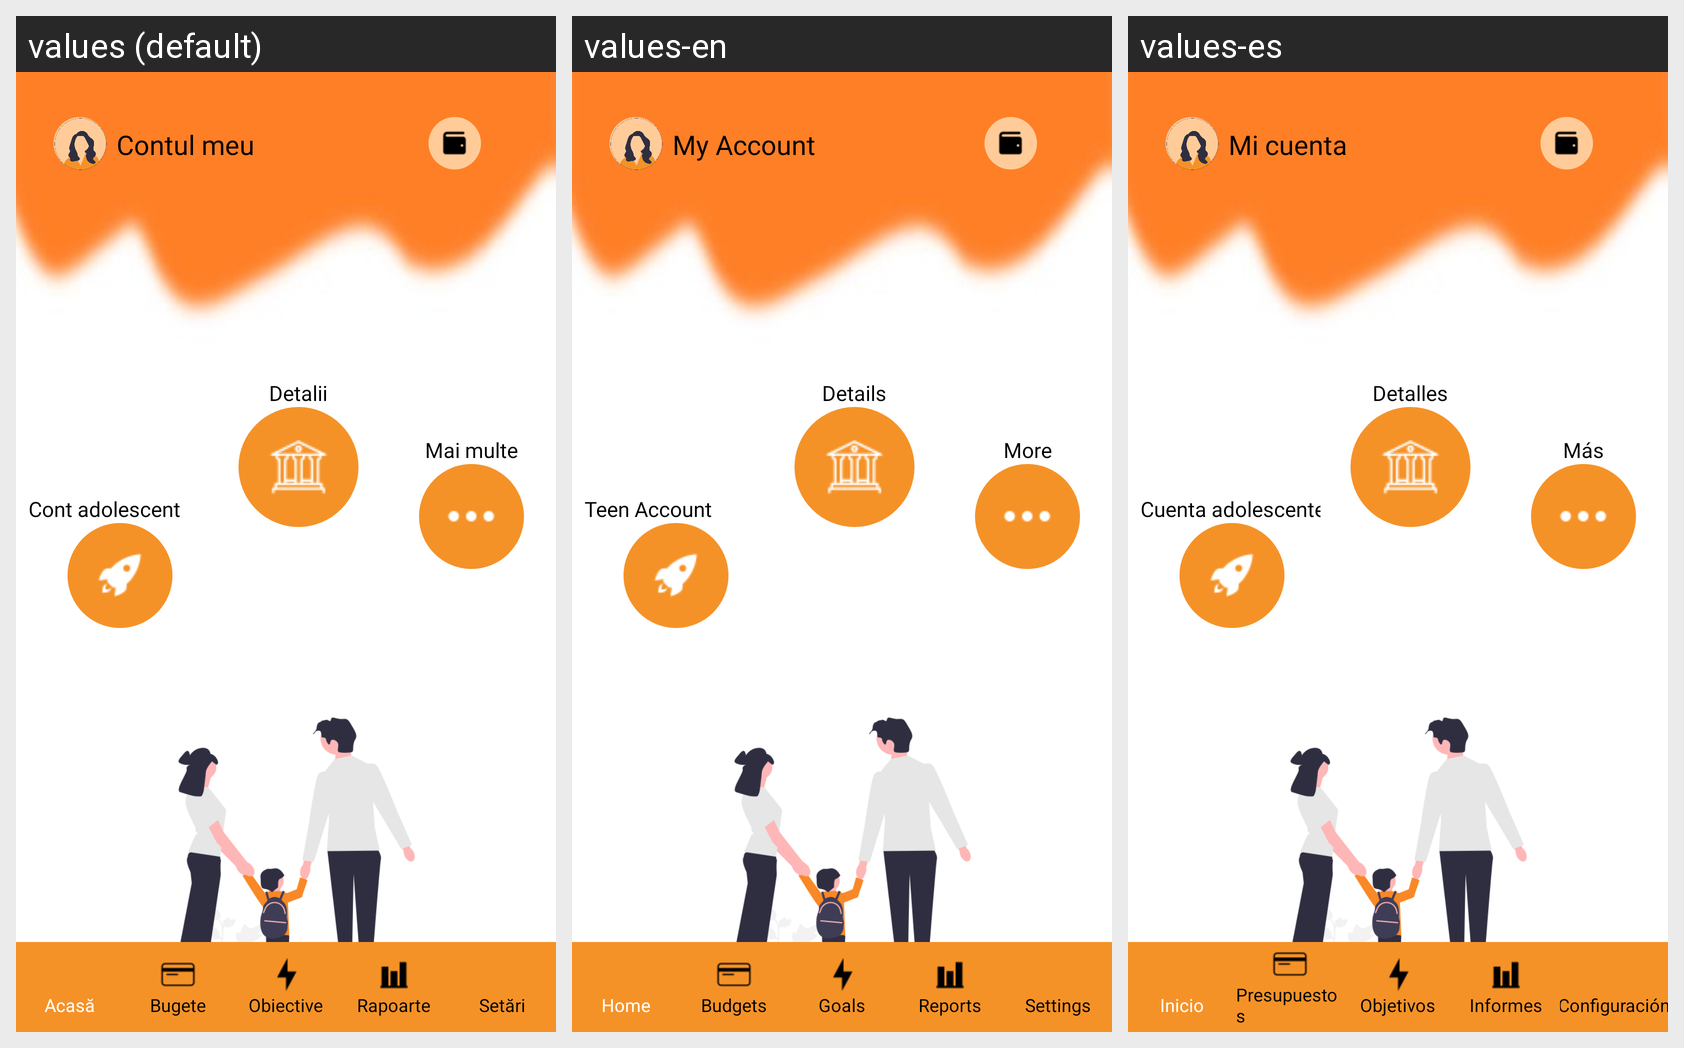

Strings drawn on this Android screen and how each of the app's shown locales translates them:
Android screen res/layout/activity_parent_dashboard.xml rendered under 3 locales, left to right: values (default), values-en, values-es. Device: Nexus 5 (rendered at 1080×1920; each locale shown at half size, 540×960, under a caption strip naming it); theme Theme.ProiectPIU_ManagementFinanciar.
Strings drawn on this screen, with the default value and each locale's value (text and hints the layout hard-codes, and strings that could not be matched under every locale, appear in the picture but are not listed):

account_title
  values: Contul meu
  values-en: My Account
  values-es: Mi cuenta

details_section
  values: Detalii
  values-en: Details
  values-es: Detalles

teen_account
  values: Cont adolescent
  values-en: Teen Account
  values-es: Cuenta adolescente

more_section
  values: Mai multe
  values-en: More
  values-es: Más

home_button
  values: Acasă
  values-en: Home
  values-es: Inicio

budget_button
  values: Bugete
  values-en: Budgets
  values-es: Presupuestos

goals_button
  values: Obiective
  values-en: Goals
  values-es: Objetivos

reports_button
  values: Rapoarte
  values-en: Reports
  values-es: Informes

settings_button
  values: Setări
  values-en: Settings
  values-es: Configuración
